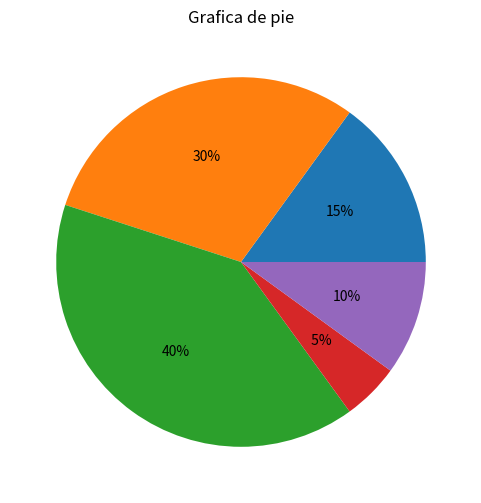

The script that saved this image:
from matplotlib.pyplot import *
figure(1, figsize = (6, 6))
fracs = [15, 30, 40, 5, 10]
pie(fracs, autopct = "%2.1i%%")
title("Grafica de pie")
show()
